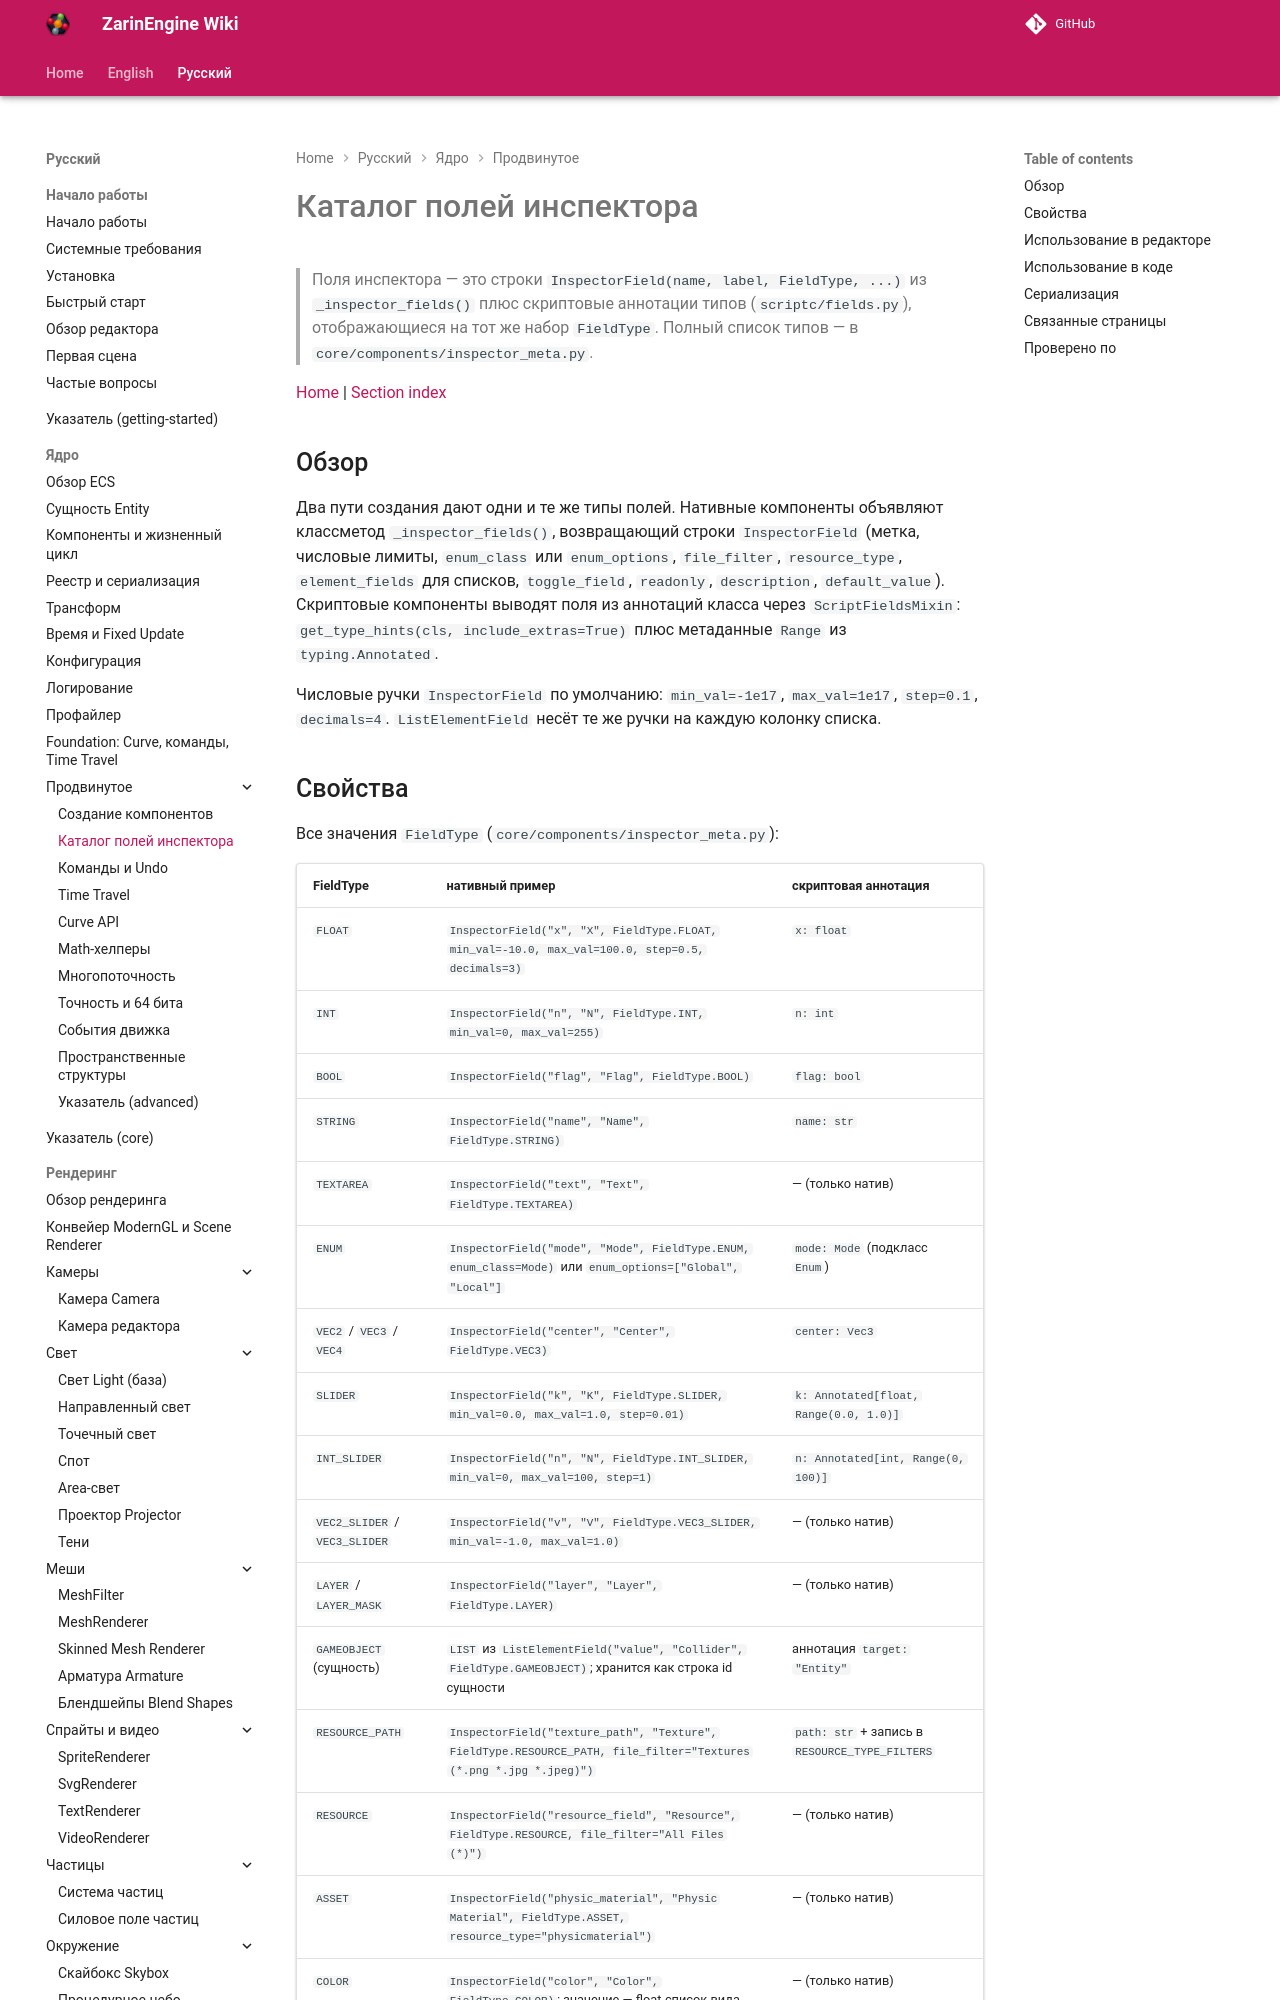

repository: EgorKonstrukt/ZarinEngineWiki · page: ru/core/advanced/inspector-fields-catalog/index.html · generator: mkdocs

# Каталог полей инспектора

> Поля инспектора — это строки `InspectorField(name, label, FieldType, ...)` из `_inspector_fields()` плюс скриптовые аннотации типов (`scriptc/fields.py`), отображающиеся на тот же набор `FieldType`. Полный список типов — в `core/components/inspector_meta.py`.

[Home](../../../index.md) | [Section index](./_section.md)

## Обзор

Два пути создания дают одни и те же типы полей. Нативные компоненты объявляют классметод `_inspector_fields()`, возвращающий строки `InspectorField` (метка, числовые лимиты, `enum_class` или `enum_options`, `file_filter`, `resource_type`, `element_fields` для списков, `toggle_field`, `readonly`, `description`, `default_value`). Скриптовые компоненты выводят поля из аннотаций класса через `ScriptFieldsMixin`: `get_type_hints(cls, include_extras=True)` плюс метаданные `Range` из `typing.Annotated`.

Числовые ручки `InspectorField` по умолчанию: `min_val=-1e17`, `max_val=1e17`, `step=0.1`, `decimals=4`. `ListElementField` несёт те же ручки на каждую колонку списка.
